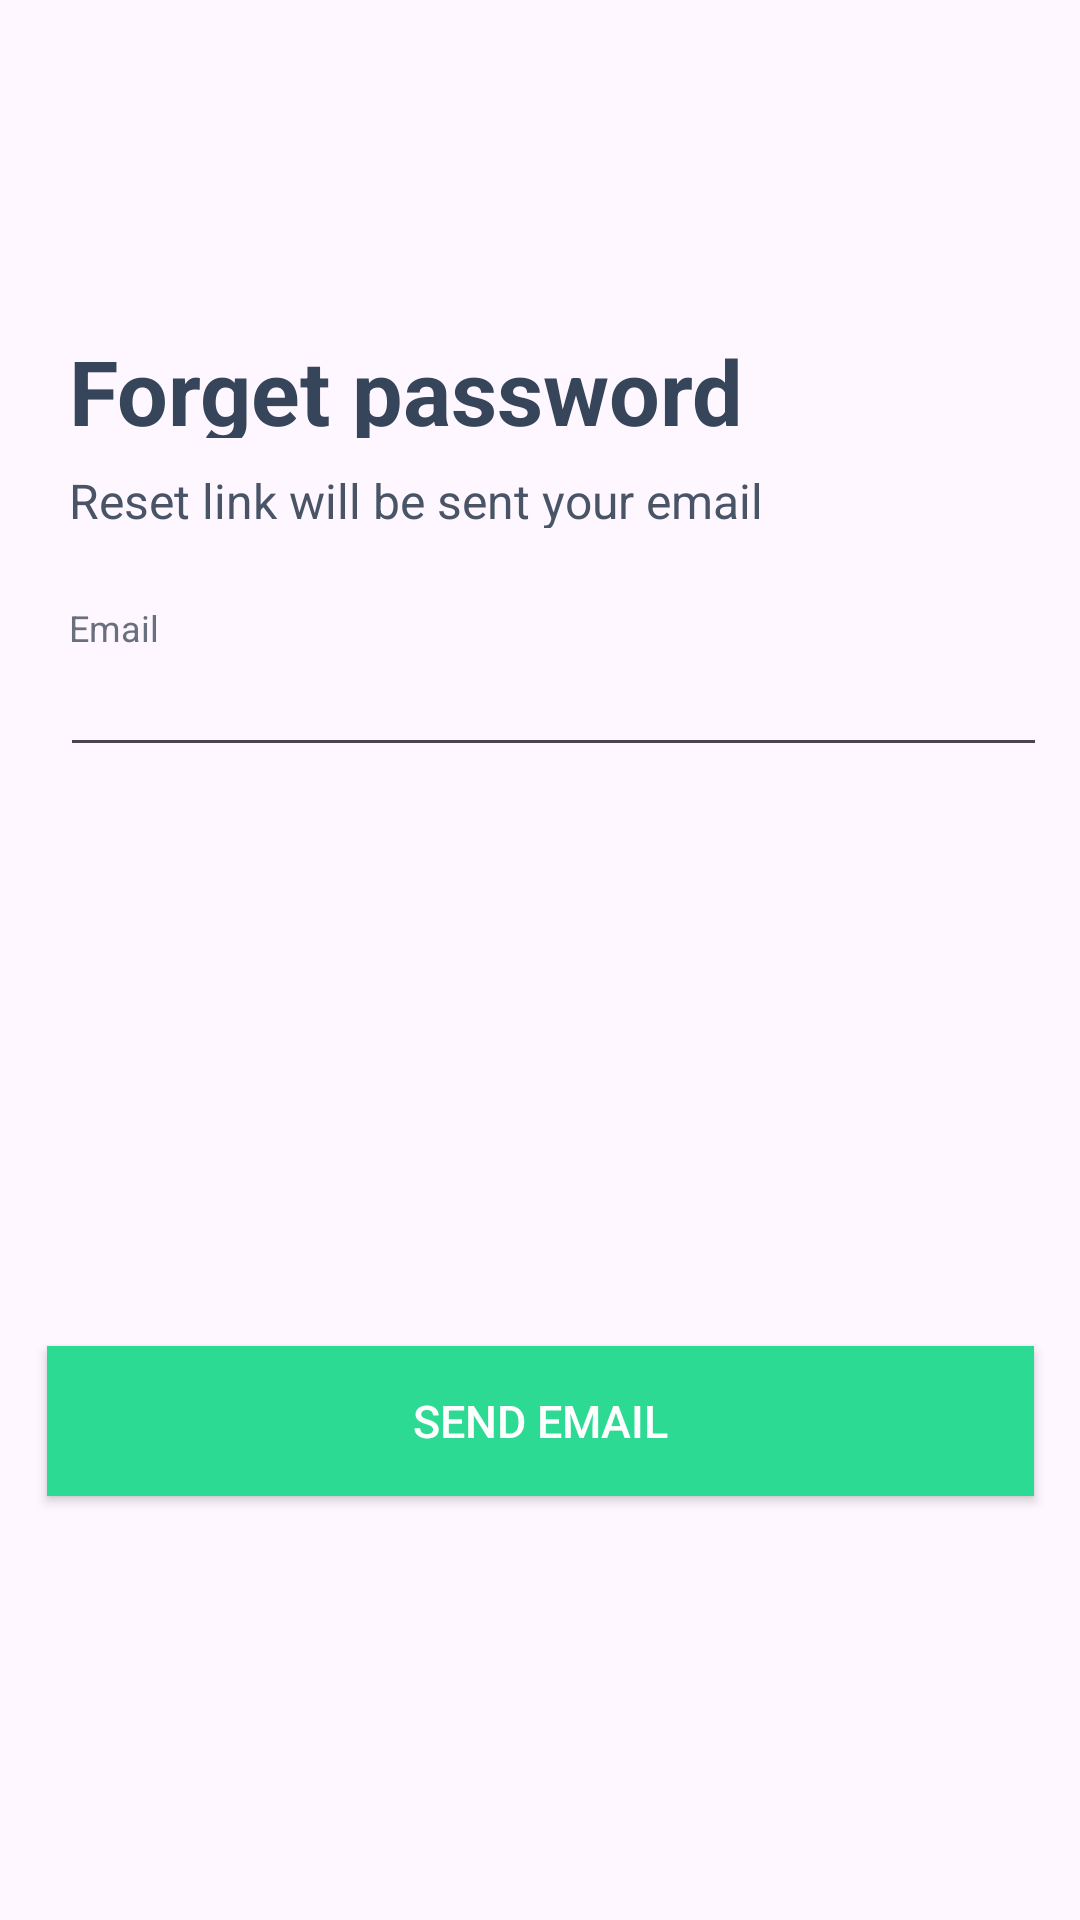

Produce the Android XML layout that renders to this screen, including the resource entries it uses.
<!-- AndroidManifest.xml: application theme Theme.PlantAppication -->
<!-- res/layout/activity_reset_pass.xml -->
<?xml version="1.0" encoding="utf-8"?>
<androidx.constraintlayout.widget.ConstraintLayout xmlns:android="http://schemas.android.com/apk/res/android"
    xmlns:app="http://schemas.android.com/apk/res-auto"
    xmlns:tools="http://schemas.android.com/tools"
    android:layout_width="match_parent"
    android:layout_height="match_parent"
    tools:context=".ResetPassActivity">


    <TextView
        android:id="@+id/textView3"
        android:layout_width="wrap_content"
        android:layout_height="36dp"
        android:layout_marginStart="23dp"
        android:layout_marginTop="110dp"
        android:text="Forget password"
        android:textStyle="bold"
        android:textSize="30sp"
        android:textColor="#36455A"
        app:layout_constraintStart_toStartOf="parent"
        app:layout_constraintTop_toTopOf="parent" />

    <TextView
        android:id="@+id/textView5"
        android:layout_width="wrap_content"
        android:layout_height="20dp"
        android:layout_marginStart="23dp"
        android:layout_marginTop="156dp"
        android:text="Reset link will be sent your email"
        android:textSize="16sp"
        android:textColor="#495566"
        app:layout_constraintStart_toStartOf="parent"
        app:layout_constraintTop_toTopOf="parent" />

    <TextView
        android:id="@+id/textView6"
        android:layout_width="32dp"
        android:layout_height="15dp"
        android:layout_marginStart="23dp"
        android:layout_marginTop="201dp"
        android:text="Email"
        android:textSize="12sp"
        android:textColor="#6A6F7D"
        app:layout_constraintStart_toStartOf="parent"
        app:layout_constraintTop_toTopOf="parent" />

    <EditText
        android:id="@+id/etLanguage"
        android:layout_width="329dp"
        android:layout_height="wrap_content"
        android:layout_marginStart="20dp"
        android:ems="10"
        android:textColor="#36455A"
        android:textSize="17sp"
        android:inputType="textEmailAddress"
        app:layout_constraintStart_toStartOf="parent"
        app:layout_constraintTop_toBottomOf="@+id/textView6" />


    <ProgressBar
        android:id="@+id/progressBar"
        android:layout_width="wrap_content"
        android:layout_height="wrap_content"
        android:layout_marginStart="165dp"
        android:layout_marginTop="510dp"
        android:visibility="gone"
        app:layout_constraintStart_toStartOf="parent"
        app:layout_constraintTop_toTopOf="parent" />

    <androidx.appcompat.widget.AppCompatButton
        android:id="@+id/btnSendEmail"
        android:layout_width="329dp"
        android:layout_height="50dp"
        android:layout_marginStart="23dp"
        android:layout_marginTop="410dp"
        android:layout_marginEnd="23dp"
        android:layout_marginBottom="102dp"
        android:background="#2DDA93"
        android:ellipsize="end"
        android:gravity="center"
        android:singleLine="true"
        android:text="SEND EMAIL"
        android:textAllCaps="false"
        android:textColor="#FFFFFF"
        android:textSize="15sp"
        app:layout_constraintBottom_toBottomOf="parent"
        app:layout_constraintEnd_toEndOf="parent"
        app:layout_constraintStart_toStartOf="parent"
        app:layout_constraintTop_toTopOf="parent"
        app:layout_constraintVertical_bias="0.497" />


</androidx.constraintlayout.widget.ConstraintLayout>
<!-- resources referenced by this layout -->
<resources>
  <style name="Theme.PlantAppication" parent="Base.Theme.PlantAppication" />
  <style name="Base.Theme.PlantAppication" parent="Theme.Material3.DayNight.NoActionBar">
          
          
      </style>
</resources>
